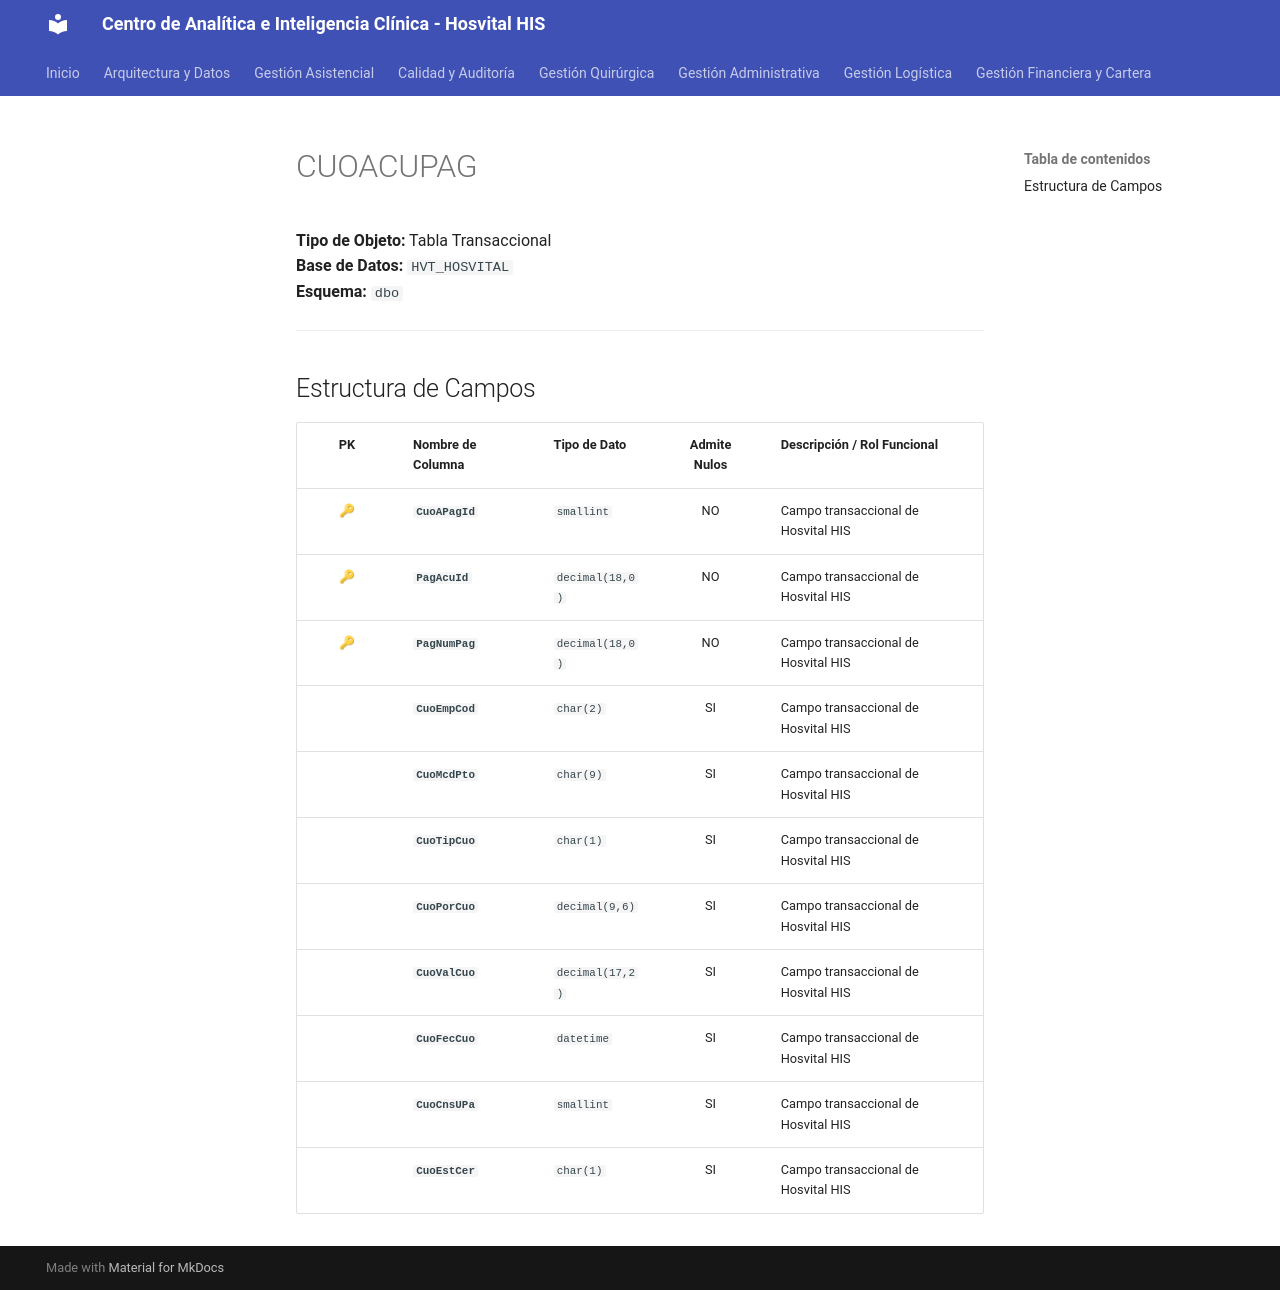

repository: SoporteSaludtech/superset-docs · page: diccionario-general/CUOACUPAG/index.html · generator: mkdocs

# CUOACUPAG

**Tipo de Objeto:** Tabla Transaccional  
**Base de Datos:** `HVT_HOSVITAL`  
**Esquema:** `dbo`

---

## Estructura de Campos

| PK | Nombre de Columna | Tipo de Dato | Admite Nulos | Descripción / Rol Funcional |
| :-: | :--- | :--- | :-: | :--- |
| 🔑 | **`CuoAPagId`** | `smallint` | NO | Campo transaccional de Hosvital HIS |
| 🔑 | **`PagAcuId`** | `decimal(18,0)` | NO | Campo transaccional de Hosvital HIS |
| 🔑 | **`PagNumPag`** | `decimal(18,0)` | NO | Campo transaccional de Hosvital HIS |
|  | **`CuoEmpCod`** | `char(2)` | SI | Campo transaccional de Hosvital HIS |
|  | **`CuoMcdPto`** | `char(9)` | SI | Campo transaccional de Hosvital HIS |
|  | **`CuoTipCuo`** | `char(1)` | SI | Campo transaccional de Hosvital HIS |
|  | **`CuoPorCuo`** | `decimal(9,6)` | SI | Campo transaccional de Hosvital HIS |
|  | **`CuoValCuo`** | `decimal(17,2)` | SI | Campo transaccional de Hosvital HIS |
|  | **`CuoFecCuo`** | `datetime` | SI | Campo transaccional de Hosvital HIS |
|  | **`CuoCnsUPa`** | `smallint` | SI | Campo transaccional de Hosvital HIS |
|  | **`CuoEstCer`** | `char(1)` | SI | Campo transaccional de Hosvital HIS |
